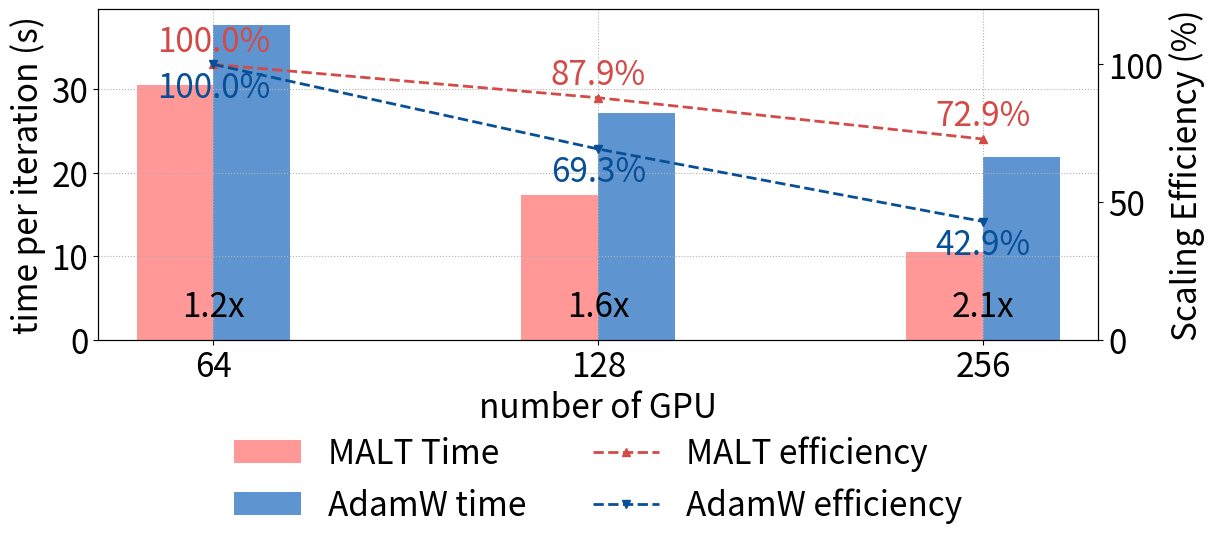

This chart was generated by the following Python code:
import matplotlib.pyplot as plt

diloco_color = "#d34a47"
diloco_light = "#ff9897"

ddp_color = '#074f97'
ddp_light = '#5e95d0'
# 1. 定义 GPU 数量（可随时增删）
gpu_labels = [64, 128,256]  # 如果以后要加 4、64，只要在这里改列表即可
# 2. 生成等距的 x 位置
x = list(range(len(gpu_labels)))

# 3. 两条曲线的时间开销数据（单位秒）

import numpy as np
# 1: MALT
times_algo1 = np.array([30522.1000000000, 17364.8400000000, 10468.3200000000])/1000
# 2: full DDP
times_algo2 = np.array([37687.2000000000, 27208.1666666667, 21941.6666666667])/1000

print(f"Ours speed in 64, 128, 256: {times_algo1}")
print(f"baseline speed in 64, 128, 256: {times_algo2}")
# 基线 GPU 数量
G0 = gpu_labels[0]
T0_1 = times_algo1[0]
T0_2 = times_algo2[0]

# 计算效率
eff_1 = [ (T0_1 * G0) / (t * G) * 100 for t, G in zip(times_algo1, gpu_labels) ]
eff_2 = [ (T0_2 * G0) / (t * G) * 100 for t, G in zip(times_algo2, gpu_labels) ]


fig, ax_time = plt.subplots(figsize=(12.2,5.6))


# 绘制柱状图：时间（每次迭代）
width = 0.20
offset = 0.1
bars1 = ax_time.bar([i - offset for i in x], times_algo1, width, label='MALT Time',color= diloco_light)
bars2 = ax_time.bar([i + offset for i in x], times_algo2, width, label='AdamW time', color = ddp_light)

ax_time.set_xlabel('number of GPU',fontsize=24)
ax_time.set_ylabel('time per iteration (s)',fontsize=24)
ax_time.set_xticks(x)
ax_time.set_xticklabels(gpu_labels)
ax_time.grid(True, which='both', axis='both', linestyle=':')
ax_time.set_xlim(-0.3, len(gpu_labels) - 0.7)

# 效率双轴
ax_eff = ax_time.twinx()
l3, = ax_eff.plot(x, eff_1, marker='^', linestyle='--', linewidth=2, label='MALT efficiency',color = diloco_color)
l4, = ax_eff.plot(x, eff_2, marker='v', linestyle='--',  linewidth=2, label='AdamW efficiency', color = ddp_color)
ax_eff.set_ylabel('Scaling Efficiency (%)',fontsize=24)
ax_eff.set_ylim(0, 120)  # 百分比，适当留白

# 合并图例
plt.xticks(fontsize=24)
plt.yticks(fontsize=24)
lines = [bars1, bars2, l3, l4]
labels = [l.get_label() for l in lines]
ax_time.legend(lines, labels, loc="upper center", frameon=False, fontsize=24,bbox_to_anchor=(0.5, -0.2),ncol=2)

plt.tight_layout()

ax_time.tick_params(axis='both', labelsize=24)
ax_eff.tick_params(axis='y', labelsize=24)
plt.tight_layout()

# 画完两条效率折线后，做标注
for xi, yi in zip(x, eff_1):
    ax_eff.text(xi, yi + 2,      # +2 是垂直偏移，可根据百分比比例微调
                f"{yi:.1f}%",
                ha='center',
                va='bottom',
                color=diloco_color,
                fontsize=24)

for xi, yi in zip(x, eff_2):
    ax_eff.text(xi, yi - 2,      # -2 是垂直偏移，可根据百分比比例微调
                f"{yi:.1f}%",
                ha='center',
                va='top',
                color=ddp_color,
                fontsize=24)
ymin, ymax = ax_time.get_ylim()
for xi, t1, t2 in zip(x, times_algo1, times_algo2):
    speedup = (t2 / t1) 
    y = ymin + 0.1 * (ymax - ymin)
    ax_time.text(
        xi, y,
        f"{speedup:.1f}x",
        ha='center', va='center',
        fontsize=24,
        color='black'
    )
plt.subplots_adjust(left=0.08,right=0.9,top=0.94,bottom=0.35)
plt.savefig("perlmutter_7B_3d.png")
